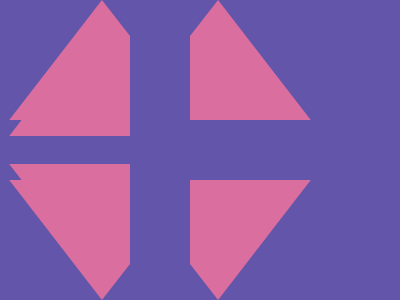

Write the HTML and CSS that draws this image.

<!-- Here added closing tags to format the code properly -->
<!-- Method 1-->
<a></a>
<a></a>
<style>
    * {
        background: #6255AA;

        body {
            margin: 0 10%150;
            -webkit-box-reflect: below;

            * {
                background: #D96E9F;
                position: fixed;
                padding: 60 61;
                clip-path: polygon(77%0, 100%30%, 100%100%, 1%100%);
                left: 8;

                +a {
                    left: 190;
                    scale: -1 1
                }
            }
        }
    }
</style>

<!-- Method 2 -->
<p><a></a><a></a></p>
<style>
    * {
        background: #6255AA
    }

    p {
        -webkit-box-reflect: below 301q;

        * {
            +a {
                left: 124;
                scale: -1 1;
            }
            background:linear-gradient(90deg, #D96E9F 65%, #0000 0);
            position:fixed;
            padding:60 94;
            margin:-8 40;
            clip-path:polygon(50%0, 100%100%, 1%100%)
        }
    }
</style>
